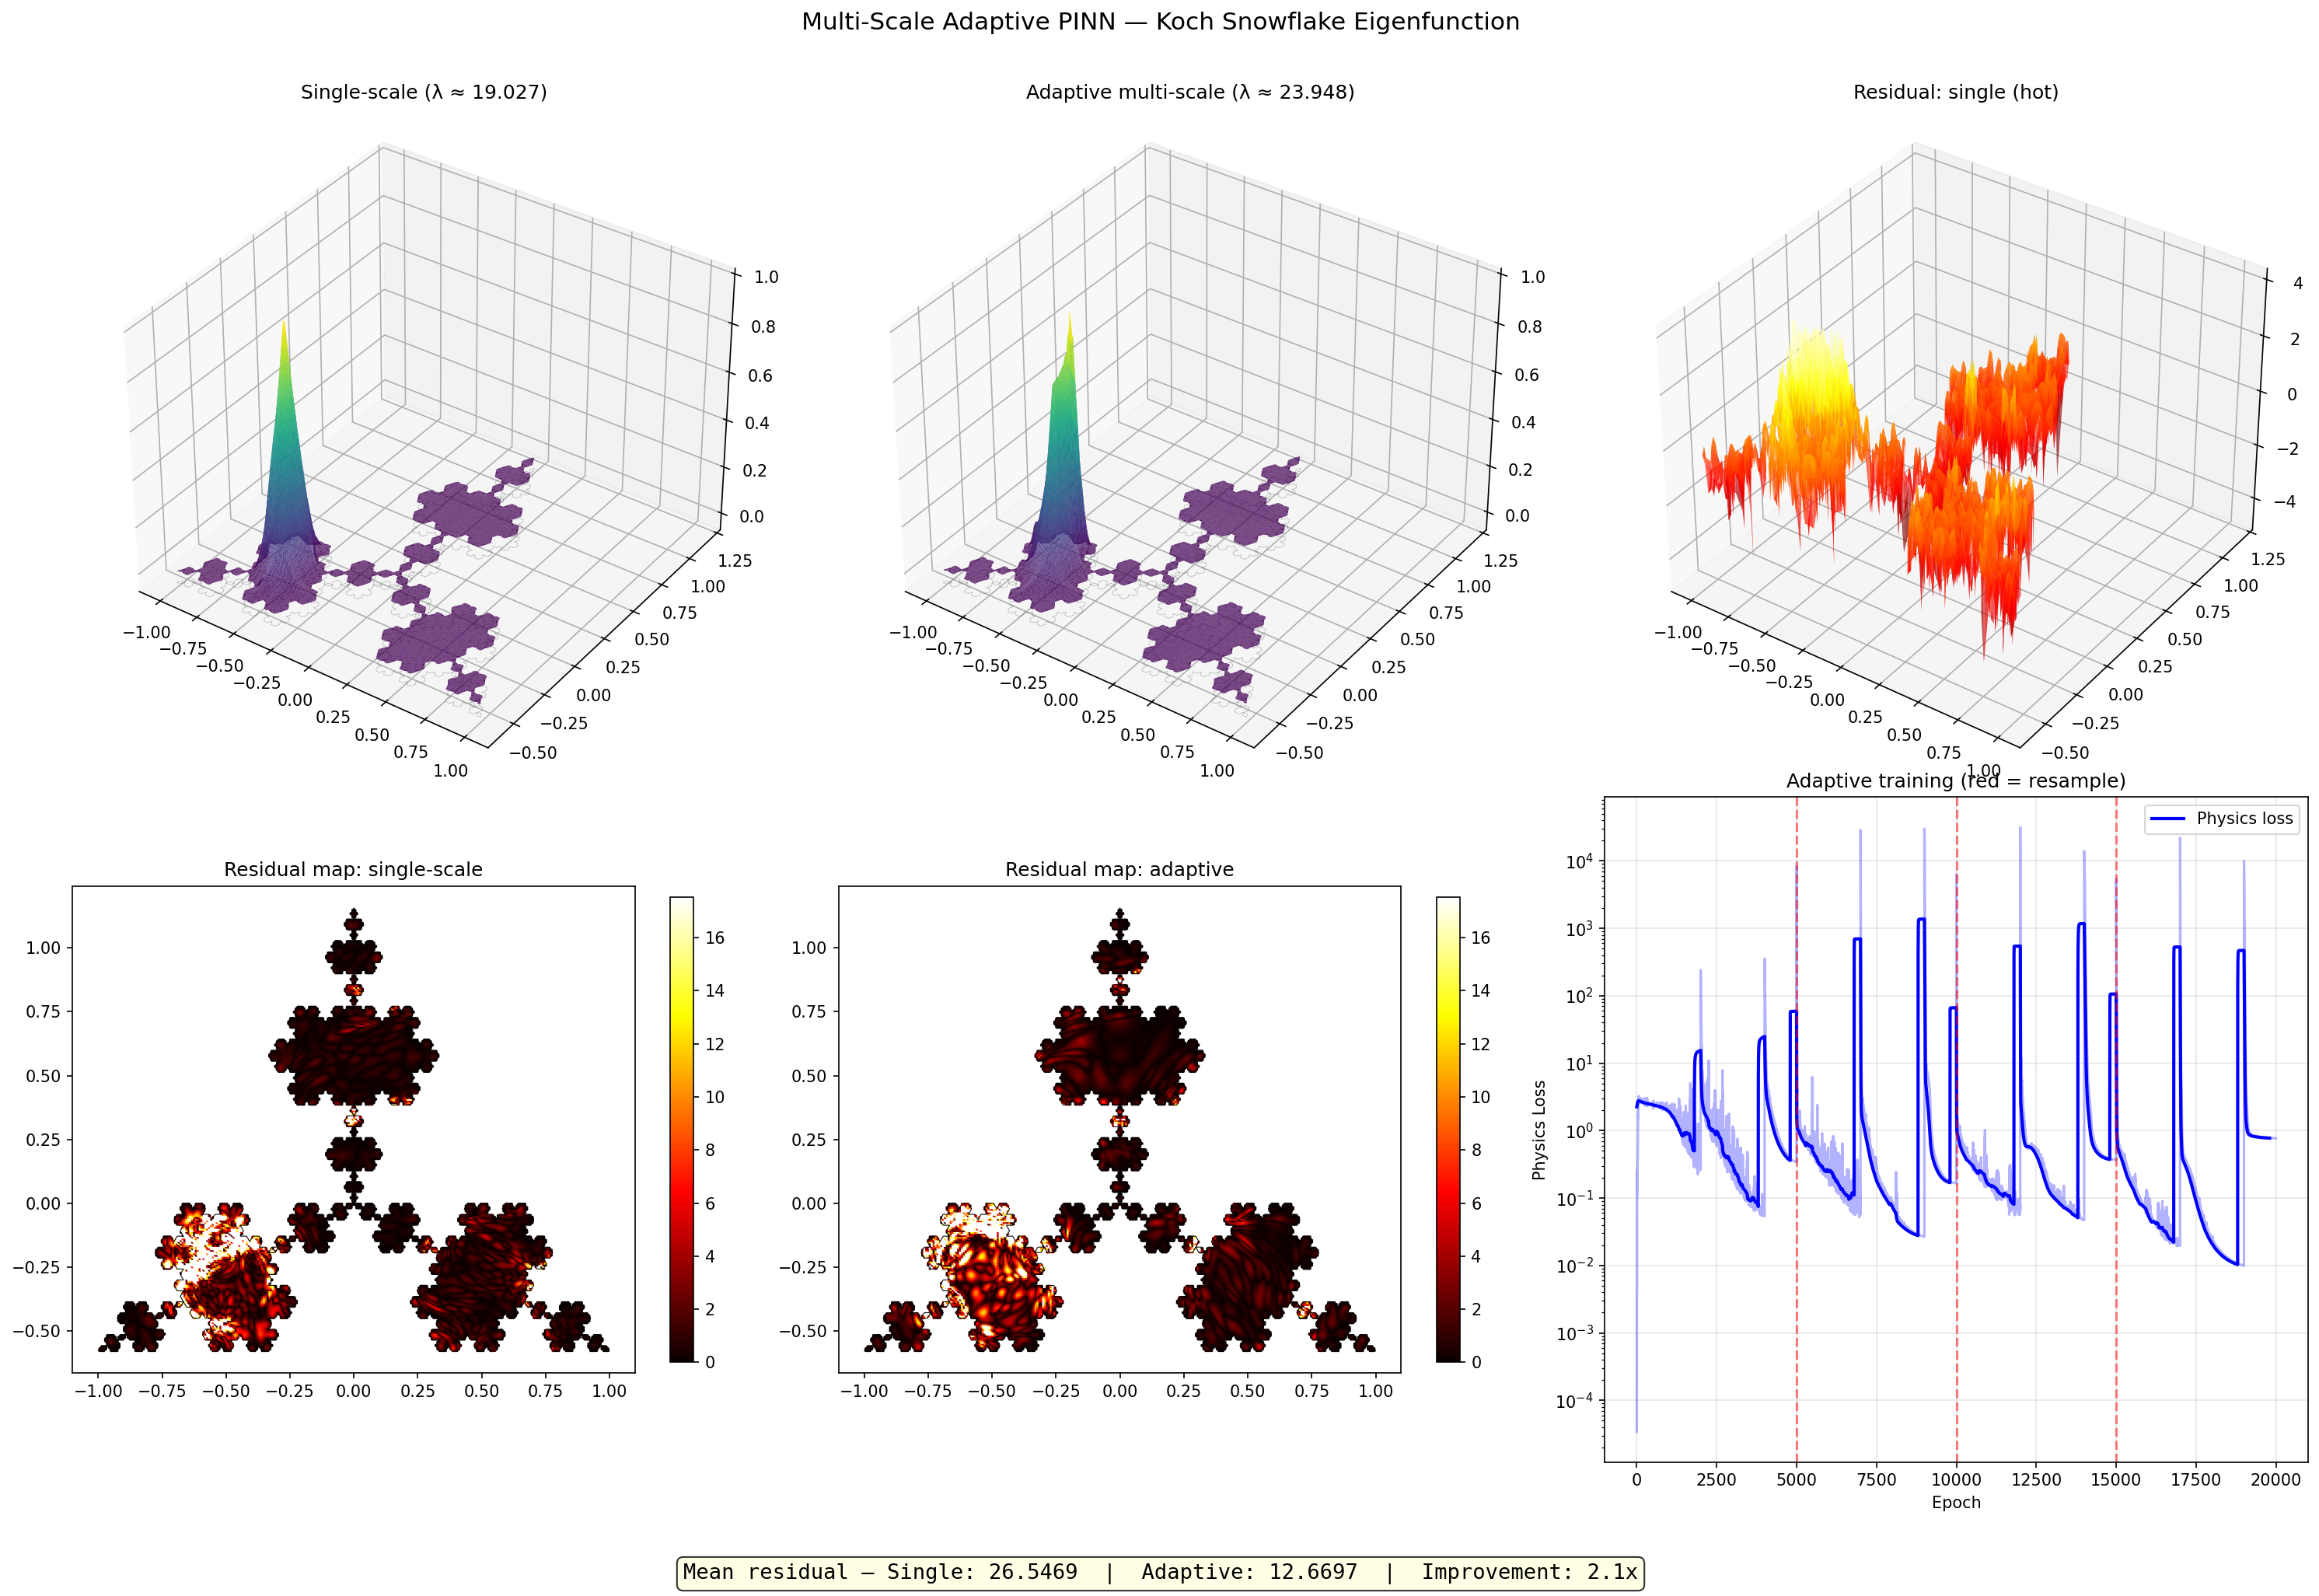

Source code (Python):
# adaptive multi-scale PINN for Koch snowflake eigenfunction
# strategy: train base solution, compute residual map, adaptively
# resample collocation points where residual is highest, retrain
# repeat at each fractal refinement level

import torch
import torch.nn as nn
import numpy as np
from matplotlib.path import Path
import matplotlib
matplotlib.use('Agg')
import matplotlib.pyplot as plt
import matplotlib.tri as mtri
import time

DEVICE = torch.device('mps' if torch.backends.mps.is_available() else 'cpu')


# ---- Koch geometry ----

def koch_at_level(order, side=2.0):
    h = np.sqrt(3) / 2 * side
    verts = np.array([
        [0.0, 2*h/3], [-side/2, -h/3], [side/2, -h/3], [0.0, 2*h/3]
    ])
    for _ in range(order):
        new = []
        for i in range(len(verts) - 1):
            a, b = verts[i], verts[i+1]
            d = b - a
            p1 = a + d / 3
            p2 = a + 2 * d / 3
            peak = (a + b) / 2 + np.array([-d[1], d[0]]) * np.sqrt(3) / 6
            new.extend([a, p1, peak, p2])
        new.append(new[0])
        verts = np.array(new)
    return verts


def sample_boundary(verts, n_pts):
    segs = np.diff(verts, axis=0)
    lengths = np.linalg.norm(segs, axis=1)
    cum = np.cumsum(lengths)
    total = cum[-1]
    s_vals = np.linspace(0, total, n_pts, endpoint=False)
    pts = []
    for s in s_vals:
        idx = min(np.searchsorted(cum, s, side='right'), len(segs) - 1)
        prev = cum[idx] - lengths[idx]
        t = (s - prev) / lengths[idx] if lengths[idx] > 1e-12 else 0.0
        pts.append(verts[idx] + t * segs[idx])
    return np.array(pts)


def sample_interior(verts, n_pts, rng):
    path = Path(verts)
    xmin, ymin = verts.min(axis=0)
    xmax, ymax = verts.max(axis=0)
    pts = []
    while len(pts) < n_pts:
        batch = rng.uniform([xmin, ymin], [xmax, ymax], size=(n_pts * 3, 2))
        mask = path.contains_points(batch)
        pts.extend(batch[mask])
    return np.array(pts[:n_pts])


def dist_to_boundary(xy, verts):
    v = verts[:-1]
    w = verts[1:]
    ab = w - v
    ab_sq = (ab**2).sum(axis=1)
    min_d = np.full(len(xy), 1e10)
    chunk = 500
    for start in range(0, len(ab), chunk):
        end = min(start + chunk, len(ab))
        ab_c, v_c, ab_sq_c = ab[start:end], v[start:end], ab_sq[start:end]
        ap = xy[:, None, :] - v_c[None, :, :]
        t = np.clip((ap * ab_c[None, :, :]).sum(axis=2) / np.maximum(ab_sq_c[None, :], 1e-12), 0, 1)
        proj = v_c[None, :, :] + t[:, :, None] * ab_c[None, :, :]
        dists = np.sqrt(((xy[:, None, :] - proj)**2).sum(axis=2))
        min_d = np.minimum(min_d, dists.min(axis=1))
    return min_d


# ---- network ----

class FourierNet(nn.Module):
    def __init__(self, n_freqs=48, width=128, depth=5, scale=3.0):
        super().__init__()
        B = torch.randn(2, n_freqs) * scale
        self.register_buffer('B', B)
        in_dim = n_freqs * 2
        layers = [nn.Linear(in_dim, width), nn.Tanh()]
        for _ in range(depth - 1):
            layers += [nn.Linear(width, width), nn.Tanh()]
        layers.append(nn.Linear(width, 1))
        self.net = nn.Sequential(*layers)
        self.raw_lam = nn.Parameter(torch.tensor(1.5))

    @property
    def lam(self):
        return nn.functional.softplus(self.raw_lam) + 0.5

    def forward(self, xy):
        proj = xy @ self.B
        feat = torch.cat([torch.sin(proj), torch.cos(proj)], dim=-1)
        return self.net(feat).squeeze(-1)


def compute_laplacian(u, xy):
    grad_u = torch.autograd.grad(u.sum(), xy, create_graph=True)[0]
    ux, uy = grad_u[:, 0], grad_u[:, 1]
    uxx = torch.autograd.grad(ux.sum(), xy, create_graph=True)[0][:, 0]
    uyy = torch.autograd.grad(uy.sum(), xy, create_graph=True)[0][:, 1]
    return uxx + uyy


def compute_residual(model, xy_np, d_np, verts):
    """Compute |∇²u + λu| at given points."""
    xy_t = torch.tensor(xy_np, dtype=torch.float32, device=DEVICE, requires_grad=True)
    d_t = torch.tensor(d_np, dtype=torch.float32, device=DEVICE)
    model.eval()
    u = d_t * model(xy_t)
    lap = compute_laplacian(u, xy_t)
    lam = model.lam
    res = (lap + lam * u).detach().cpu().numpy()
    return np.abs(res)


def adaptive_sample(model, verts, n_uniform, n_adaptive, rng):
    """Sample points adaptively: uniform + concentrated where residual is high."""
    # uniform sample
    xy_uniform = sample_interior(verts, n_uniform, rng)
    d_uniform = dist_to_boundary(xy_uniform, verts)

    # compute residual on a probe grid
    xy_probe = sample_interior(verts, n_uniform * 2, rng)
    d_probe = dist_to_boundary(xy_probe, verts)
    res = compute_residual(model, xy_probe, d_probe, verts)

    # sample adaptively: probability proportional to residual
    weights = res**2
    weights /= weights.sum()
    idx = rng.choice(len(xy_probe), size=n_adaptive, p=weights, replace=True)
    # jitter slightly to avoid exact duplicates
    xy_adaptive = xy_probe[idx] + rng.normal(0, 0.005, size=(n_adaptive, 2))

    # filter to keep only interior points
    path = Path(verts)
    inside = path.contains_points(xy_adaptive)
    xy_adaptive = xy_adaptive[inside]
    d_adaptive = dist_to_boundary(xy_adaptive, verts)

    xy_all = np.vstack([xy_uniform, xy_adaptive])
    d_all = np.concatenate([d_uniform, d_adaptive])
    return xy_all, d_all


def train_adaptive(verts, lam_init=13.0, n_phases=4, epochs_per_phase=5000,
                   n_uniform=5000, n_adaptive=3000, n_boundary=3000, lr=1e-3):
    """Train with adaptive resampling: each phase recomputes residual and focuses points there."""
    rng = np.random.default_rng(42)

    model = FourierNet(n_freqs=64, width=160, depth=5, scale=4.0).to(DEVICE)

    # init lambda
    target_sp = lam_init - 0.5
    model.raw_lam.data.fill_(np.log(np.exp(target_sp) - 1) if target_sp > 0 else 1.0)

    xy_bdy = torch.tensor(sample_boundary(verts, n_boundary), dtype=torch.float32, device=DEVICE)

    total_epochs = 0
    best_loss, best_state, best_lam = float('inf'), None, lam_init
    history = {'loss': [], 'phys': [], 'lam': [], 'phase_starts': []}

    for phase in range(n_phases):
        print(f'\n--- Phase {phase} ---')
        history['phase_starts'].append(total_epochs)

        if phase == 0:
            # uniform sampling for first phase
            xy_np = sample_interior(verts, n_uniform + n_adaptive, rng)
            d_np = dist_to_boundary(xy_np, verts)
        else:
            # adaptive resampling based on residual from previous phase
            xy_np, d_np = adaptive_sample(model, verts, n_uniform, n_adaptive, rng)
            n_actual = len(xy_np)
            print(f'  Adaptive points: {n_actual} ({n_uniform} uniform + '
                  f'{n_actual - n_uniform} from residual)')

        d_t = torch.tensor(d_np, dtype=torch.float32, device=DEVICE)
        xy_t = torch.tensor(xy_np, dtype=torch.float32, device=DEVICE, requires_grad=True)

        # lr schedule: warm restart each phase but decaying base lr
        phase_lr = lr * (0.5 ** phase)
        opt = torch.optim.Adam(
            [{'params': [p for n, p in model.named_parameters() if n != 'raw_lam'], 'lr': phase_lr},
             {'params': [model.raw_lam], 'lr': phase_lr * 5}]
        )
        sched = torch.optim.lr_scheduler.CosineAnnealingLR(opt, T_max=epochs_per_phase, eta_min=1e-6)

        for ep in range(epochs_per_phase):
            # resample every 2000 epochs within phase
            if ep > 0 and ep % 2000 == 0:
                if phase > 0:
                    xy_np, d_np = adaptive_sample(model, verts, n_uniform, n_adaptive, rng)
                else:
                    xy_np = sample_interior(verts, n_uniform + n_adaptive, rng)
                    d_np = dist_to_boundary(xy_np, verts)
                d_t = torch.tensor(d_np, dtype=torch.float32, device=DEVICE)
                xy_t = torch.tensor(xy_np, dtype=torch.float32, device=DEVICE, requires_grad=True)

            opt.zero_grad()
            lam = model.lam

            raw = model(xy_t)
            u = d_t * raw
            lap = compute_laplacian(u, xy_t)

            residual = (lap + lam * u) / (lam.detach() + 1.0)
            physics_loss = (residual**2).mean()

            u_sq = (u**2).mean()
            norm_loss = (torch.log(u_sq + 1e-8) - np.log(0.5))**2

            u_bdy = model(xy_bdy)
            bdy_loss = (u_bdy**2).mean()

            loss = physics_loss + 5.0 * norm_loss + 0.5 * bdy_loss
            loss.backward()
            nn.utils.clip_grad_norm_(model.parameters(), 10.0)
            opt.step()
            sched.step()

            history['loss'].append(loss.item())
            history['phys'].append(physics_loss.item())
            history['lam'].append(lam.item())

            with torch.no_grad():
                if loss.item() < best_loss and u_sq.item() > 0.05:
                    best_loss = loss.item()
                    best_state = {k: v.cpu().clone() for k, v in model.state_dict().items()}
                    best_lam = lam.item()

            if ep % 1000 == 0 or ep == epochs_per_phase - 1:
                print(f'  ep {total_epochs:5d} | loss {loss.item():.5f} | '
                      f'phys {physics_loss.item():.6f} | u² {u_sq.item():.4f} | λ {lam.item():.4f}')

            total_epochs += 1

    if best_state:
        model.load_state_dict(best_state)
    print(f'\nFinal λ = {best_lam:.4f}')
    return model, best_lam, history


def plot_comparison(model_single, model_adaptive, lam_s, lam_a, verts, history_a):
    """Compare single-scale vs adaptive multi-scale."""
    path = Path(verts)
    xmin, ymin = verts.min(axis=0) - 0.03
    xmax, ymax = verts.max(axis=0) + 0.03
    res = 280

    xi = np.linspace(xmin, xmax, res)
    yi = np.linspace(ymin, ymax, res)
    X, Y = np.meshgrid(xi, yi)
    flat = np.column_stack([X.ravel(), Y.ravel()])
    inside = path.contains_points(flat)
    xy_in = flat[inside]
    d_in = dist_to_boundary(xy_in, verts)

    xy_t = torch.tensor(xy_in, dtype=torch.float32, device=DEVICE)
    d_t = torch.tensor(d_in, dtype=torch.float32, device=DEVICE)

    # triangulation for plotting
    tri = mtri.Triangulation(xy_in[:, 0], xy_in[:, 1])
    max_edge = (xmax - xmin) / res * 3.5
    ts = tri.triangles
    xt, yt = xy_in[ts, 0], xy_in[ts, 1]
    tri.set_mask((xt.max(1) - xt.min(1) > max_edge) | (yt.max(1) - yt.min(1) > max_edge))

    # compute solutions and residuals
    results = {}
    for name, mdl in [('single', model_single), ('adaptive', model_adaptive)]:
        mdl.eval()
        with torch.no_grad():
            u = (d_t * mdl(xy_t)).cpu().numpy()
        if np.sum(u) < 0:
            u = -u
        u_norm = u / (np.abs(u).max() + 1e-10)

        res_vals = compute_residual(mdl, xy_in, d_in, verts)

        results[name] = {'u': u_norm, 'residual': res_vals}

    fig = plt.figure(figsize=(20, 14))

    # row 1: eigenfunctions
    ax1 = fig.add_subplot(231, projection='3d')
    ax1.plot_trisurf(tri, results['single']['u'], cmap='viridis', edgecolor='none', alpha=0.95)
    ax1.set_title(f'Single-scale (λ ≈ {lam_s:.3f})', fontsize=12)
    ax1.view_init(elev=35, azim=-55)
    z_floor = float(results['single']['u'].min()) - 0.05
    ax1.plot(verts[:, 0], verts[:, 1], z_floor, 'k-', linewidth=0.3, alpha=0.3)

    ax2 = fig.add_subplot(232, projection='3d')
    ax2.plot_trisurf(tri, results['adaptive']['u'], cmap='viridis', edgecolor='none', alpha=0.95)
    ax2.set_title(f'Adaptive multi-scale (λ ≈ {lam_a:.3f})', fontsize=12)
    ax2.view_init(elev=35, azim=-55)
    z_floor = float(results['adaptive']['u'].min()) - 0.05
    ax2.plot(verts[:, 0], verts[:, 1], z_floor, 'k-', linewidth=0.3, alpha=0.3)

    # row 1, col 3: residual comparison (log scale)
    ax3 = fig.add_subplot(233, projection='3d')
    log_res_s = np.log10(results['single']['residual'] + 1e-10)
    log_res_a = np.log10(results['adaptive']['residual'] + 1e-10)
    ax3.plot_trisurf(tri, log_res_s, cmap='hot', edgecolor='none', alpha=0.7, label='Single')
    ax3.set_title('Residual: single (hot)', fontsize=12)
    ax3.view_init(elev=35, azim=-55)

    # row 2: residual maps (2D heatmaps)
    ax4 = fig.add_subplot(234)
    sc1 = ax4.scatter(xy_in[:, 0], xy_in[:, 1], c=results['single']['residual'],
                       s=1, cmap='hot', vmin=0, vmax=np.percentile(results['single']['residual'], 95))
    ax4.plot(verts[:, 0], verts[:, 1], 'k-', linewidth=0.5)
    ax4.set_title('Residual map: single-scale'); ax4.set_aspect('equal')
    plt.colorbar(sc1, ax=ax4, shrink=0.7)

    ax5 = fig.add_subplot(235)
    sc2 = ax5.scatter(xy_in[:, 0], xy_in[:, 1], c=results['adaptive']['residual'],
                       s=1, cmap='hot', vmin=0, vmax=np.percentile(results['single']['residual'], 95))
    ax5.plot(verts[:, 0], verts[:, 1], 'k-', linewidth=0.5)
    ax5.set_title('Residual map: adaptive'); ax5.set_aspect('equal')
    plt.colorbar(sc2, ax=ax5, shrink=0.7)

    # row 2, col 3: training curves with phase boundaries
    ax6 = fig.add_subplot(236)
    ax6.semilogy(history_a['phys'], alpha=0.3, color='blue')
    # smooth
    w = 200
    if len(history_a['phys']) > w:
        smooth = np.convolve(history_a['phys'], np.ones(w)/w, mode='valid')
        ax6.semilogy(smooth, color='blue', linewidth=2, label='Physics loss')
    for ps in history_a['phase_starts'][1:]:
        ax6.axvline(ps, color='red', linestyle='--', alpha=0.5)
    ax6.set_xlabel('Epoch'); ax6.set_ylabel('Physics Loss')
    ax6.set_title('Adaptive training (red = resample)'); ax6.grid(True, alpha=0.3)
    ax6.legend()

    # stats text
    mean_res_s = results['single']['residual'].mean()
    mean_res_a = results['adaptive']['residual'].mean()
    improvement = mean_res_s / (mean_res_a + 1e-10)

    fig.text(0.5, 0.02,
             f'Mean residual — Single: {mean_res_s:.4f}  |  Adaptive: {mean_res_a:.4f}  |  '
             f'Improvement: {improvement:.1f}x',
             ha='center', fontsize=13, family='monospace',
             bbox=dict(boxstyle='round', facecolor='lightyellow', alpha=0.8))

    fig.suptitle('Multi-Scale Adaptive PINN — Koch Snowflake Eigenfunction', fontsize=15, y=0.98)
    plt.tight_layout(rect=[0, 0.05, 1, 0.96])
    return fig


if __name__ == '__main__':
    print(f'Device: {DEVICE}')
    t_start = time.time()

    # Koch snowflake at level 4 (finest)
    verts = koch_at_level(4, side=2.0)
    print(f'Koch boundary: {len(verts)-1} edges')

    # 1) single-scale baseline (same as eigenfunction_pinn.py)
    print('\n' + '='*60)
    print('SINGLE-SCALE BASELINE')
    print('='*60)
    model_single, lam_single, hist_single = train_adaptive(
        verts, lam_init=13.0,
        n_phases=1, epochs_per_phase=8000,  # single phase = no adaptive resampling
        n_uniform=6000, n_adaptive=0, n_boundary=3000, lr=1e-3
    )

    # 2) adaptive multi-scale
    print('\n' + '='*60)
    print('ADAPTIVE MULTI-SCALE')
    print('='*60)
    model_adaptive, lam_adaptive, hist_adaptive = train_adaptive(
        verts, lam_init=13.0,
        n_phases=4, epochs_per_phase=5000,  # 4 phases, 20k total epochs
        n_uniform=4000, n_adaptive=4000, n_boundary=3000, lr=1e-3
    )

    elapsed = time.time() - t_start
    print(f'\nTotal time: {elapsed:.1f}s')

    # residual comparison
    print('\n--- Residual comparison ---')
    xy_eval = sample_interior(verts, 10000, np.random.default_rng(99))
    d_eval = dist_to_boundary(xy_eval, verts)
    res_s = compute_residual(model_single, xy_eval, d_eval, verts)
    res_a = compute_residual(model_adaptive, xy_eval, d_eval, verts)
    print(f'  Single-scale:  mean |∇²u + λu| = {res_s.mean():.4f}')
    print(f'  Adaptive:      mean |∇²u + λu| = {res_a.mean():.4f}')
    print(f'  Improvement:   {res_s.mean() / (res_a.mean() + 1e-10):.1f}x')

    # plot
    outdir = '/Users/abhiekoirala/Desktop/neural-pde-solvers/stage1'
    fig = plot_comparison(model_single, model_adaptive, lam_single, lam_adaptive,
                          verts, hist_adaptive)
    fig.savefig(f'{outdir}/multiscale_koch.png', dpi=150, bbox_inches='tight')
    print(f'Saved: {outdir}/multiscale_koch.png')
